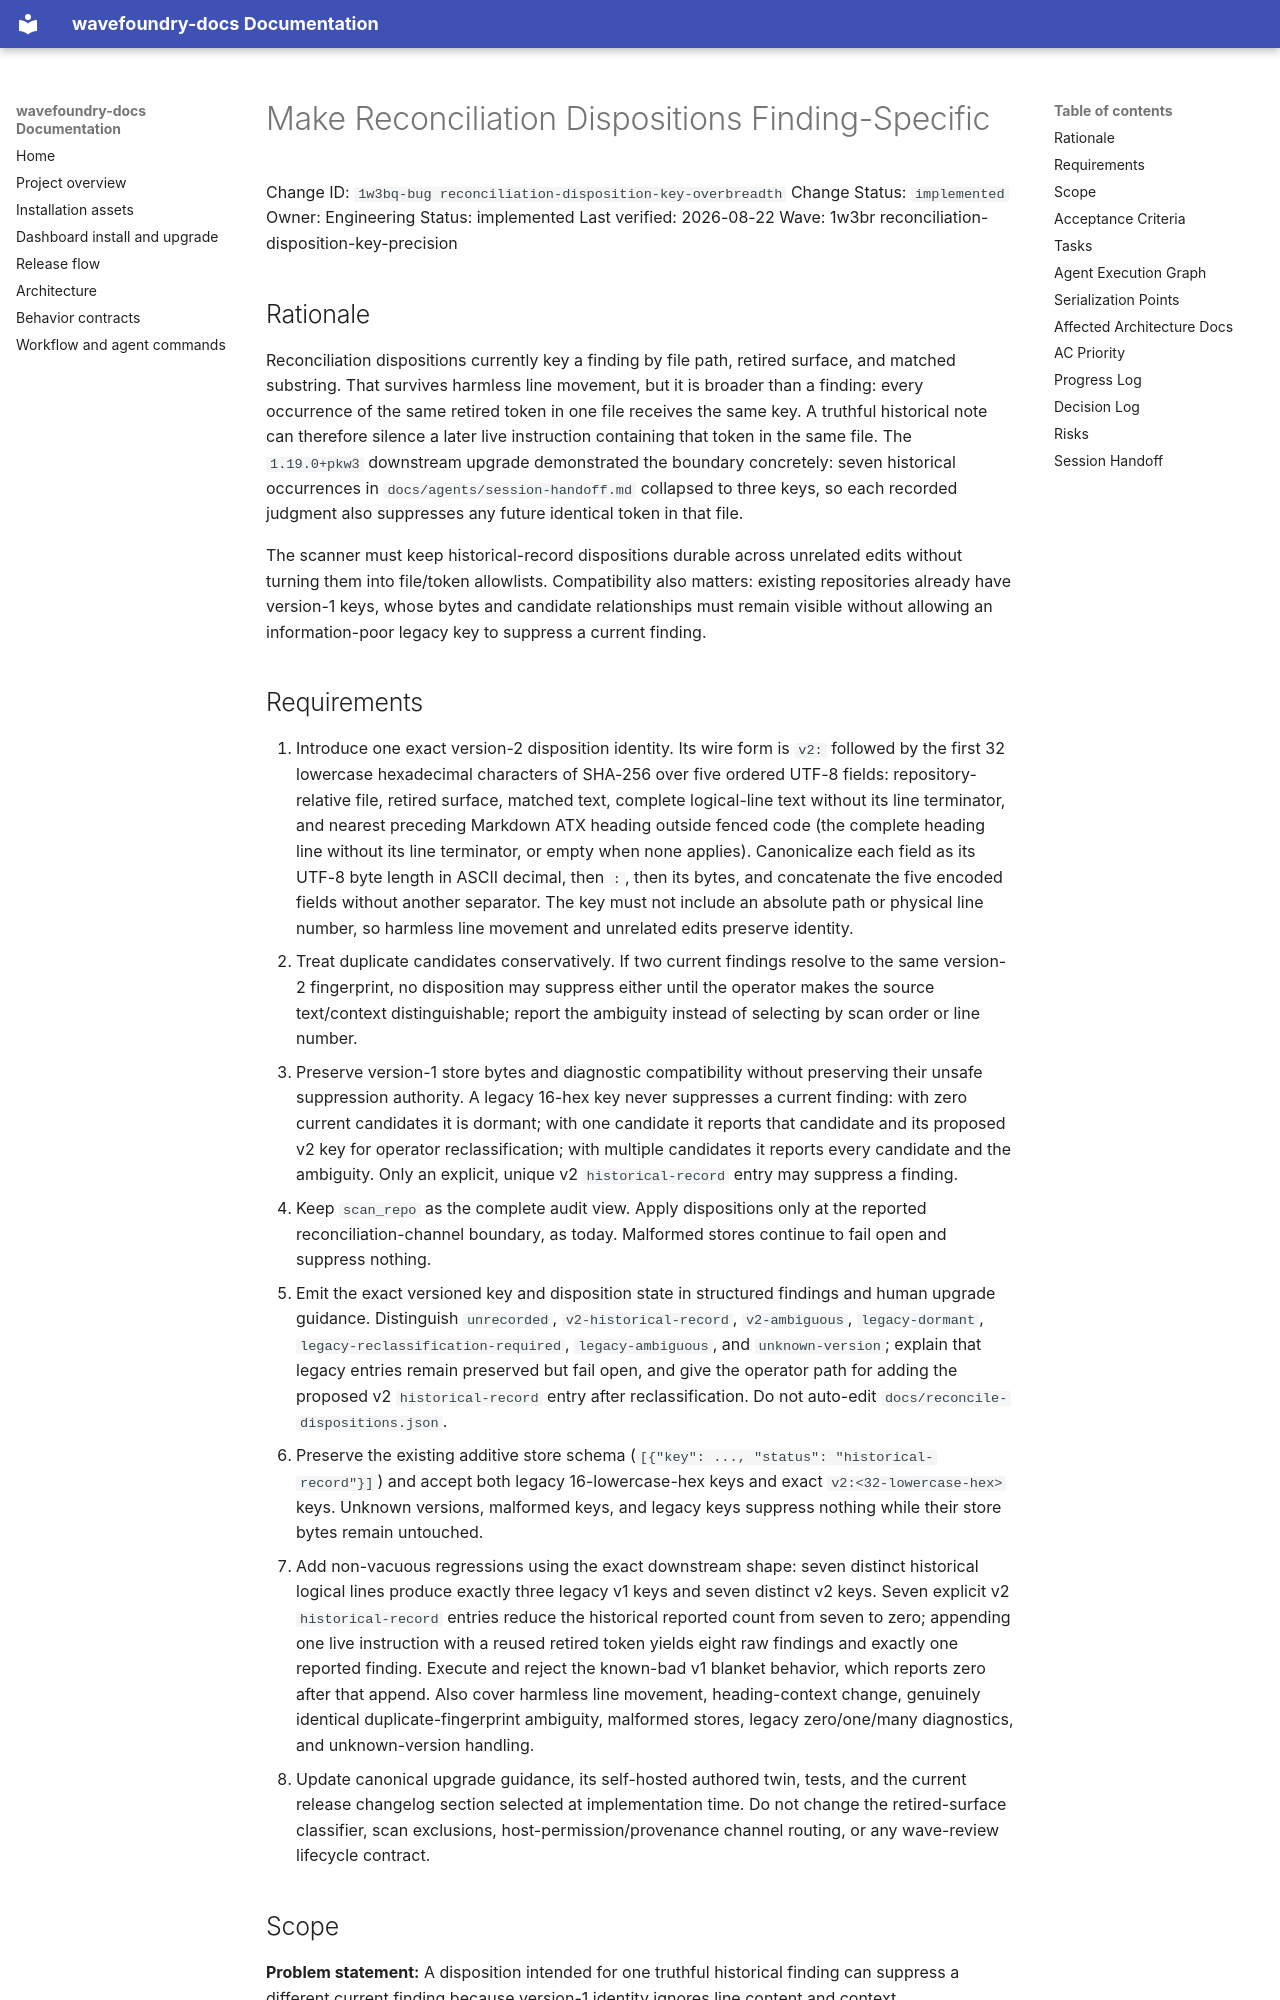

repository: coryhacking/wavefoundry · page: waves/1w3br reconciliation-disposition-key-precision/1w3bq-bug reconciliation-disposition-key-overbreadth/index.html · generator: mkdocs

# Make Reconciliation Dispositions Finding-Specific

Change ID: `1w3bq-bug reconciliation-disposition-key-overbreadth`
Change Status: `implemented`
Owner: Engineering
Status: implemented
Last verified: 2026-08-22
Wave: 1w3br reconciliation-disposition-key-precision

## Rationale

Reconciliation dispositions currently key a finding by file path, retired surface, and matched substring. That survives harmless line movement, but it is broader than a finding: every occurrence of the same retired token in one file receives the same key. A truthful historical note can therefore silence a later live instruction containing that token in the same file. The `1.19.0+pkw3` downstream upgrade demonstrated the boundary concretely: seven historical occurrences in `docs/agents/session-handoff.md` collapsed to three keys, so each recorded judgment also suppresses any future identical token in that file.

The scanner must keep historical-record dispositions durable across unrelated edits without turning them into file/token allowlists. Compatibility also matters: existing repositories already have version-1 keys, whose bytes and candidate relationships must remain visible without allowing an information-poor legacy key to suppress a current finding.
